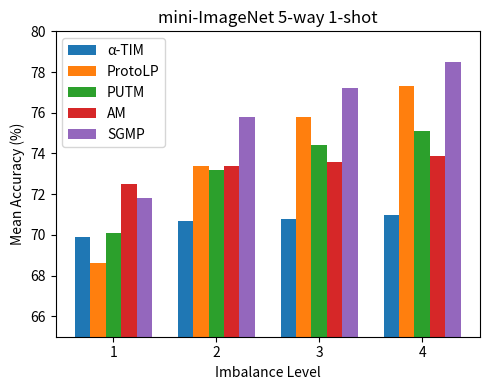

Write the Python code that produced this figure.
import matplotlib.pyplot as plt
import numpy as np

# Data
imbalance_coefficients = [1, 2, 3, 4]
TIM = [69.9, 70.7, 70.8, 71.0]
protoPL = [68.6, 73.4, 75.8, 77.3]
PUTM = [70.1, 73.2, 74.4, 75.1]
AM = [72.5, 73.4, 73.6, 73.9]
our = [71.8, 75.8, 77.2, 78.5]

# Set bar width and position
bar_width = 0.15
index = np.arange(len(imbalance_coefficients))

# Create the bar chart
fig, ax = plt.subplots(figsize=(5, 4))

bar1 = ax.bar(index - 2*bar_width, TIM, bar_width, label='α-TIM')
bar2 = ax.bar(index - bar_width, protoPL, bar_width, label='ProtoLP')
bar3 = ax.bar(index, PUTM, bar_width, label='PUTM')
bar4 = ax.bar(index + bar_width, AM, bar_width, label='AM')
bar5 = ax.bar(index + 2*bar_width, our, bar_width, label='SGMP')

# Add labels and title
plt.xlabel('Imbalance Level')
plt.ylabel('Mean Accuracy (%)')
plt.title('mini-ImageNet 5-way 1-shot')
ax.set_xticks(index)
ax.set_xticklabels(imbalance_coefficients)
ax.set_ylim([65, 80])
ax.legend()

# # Annotate the bars with values
# for bars in [bar1, bar2, bar3, bar4, bar5]:
#     for bar in bars:
#         yval = bar.get_height()
#         ax.text(bar.get_x() + bar.get_width()/2, yval + 0.2, round(yval, 1),
#                 ha='center', va='bottom', fontsize=8)

# Adjust layout
fig.tight_layout()

# Show the plot
plt.show()
